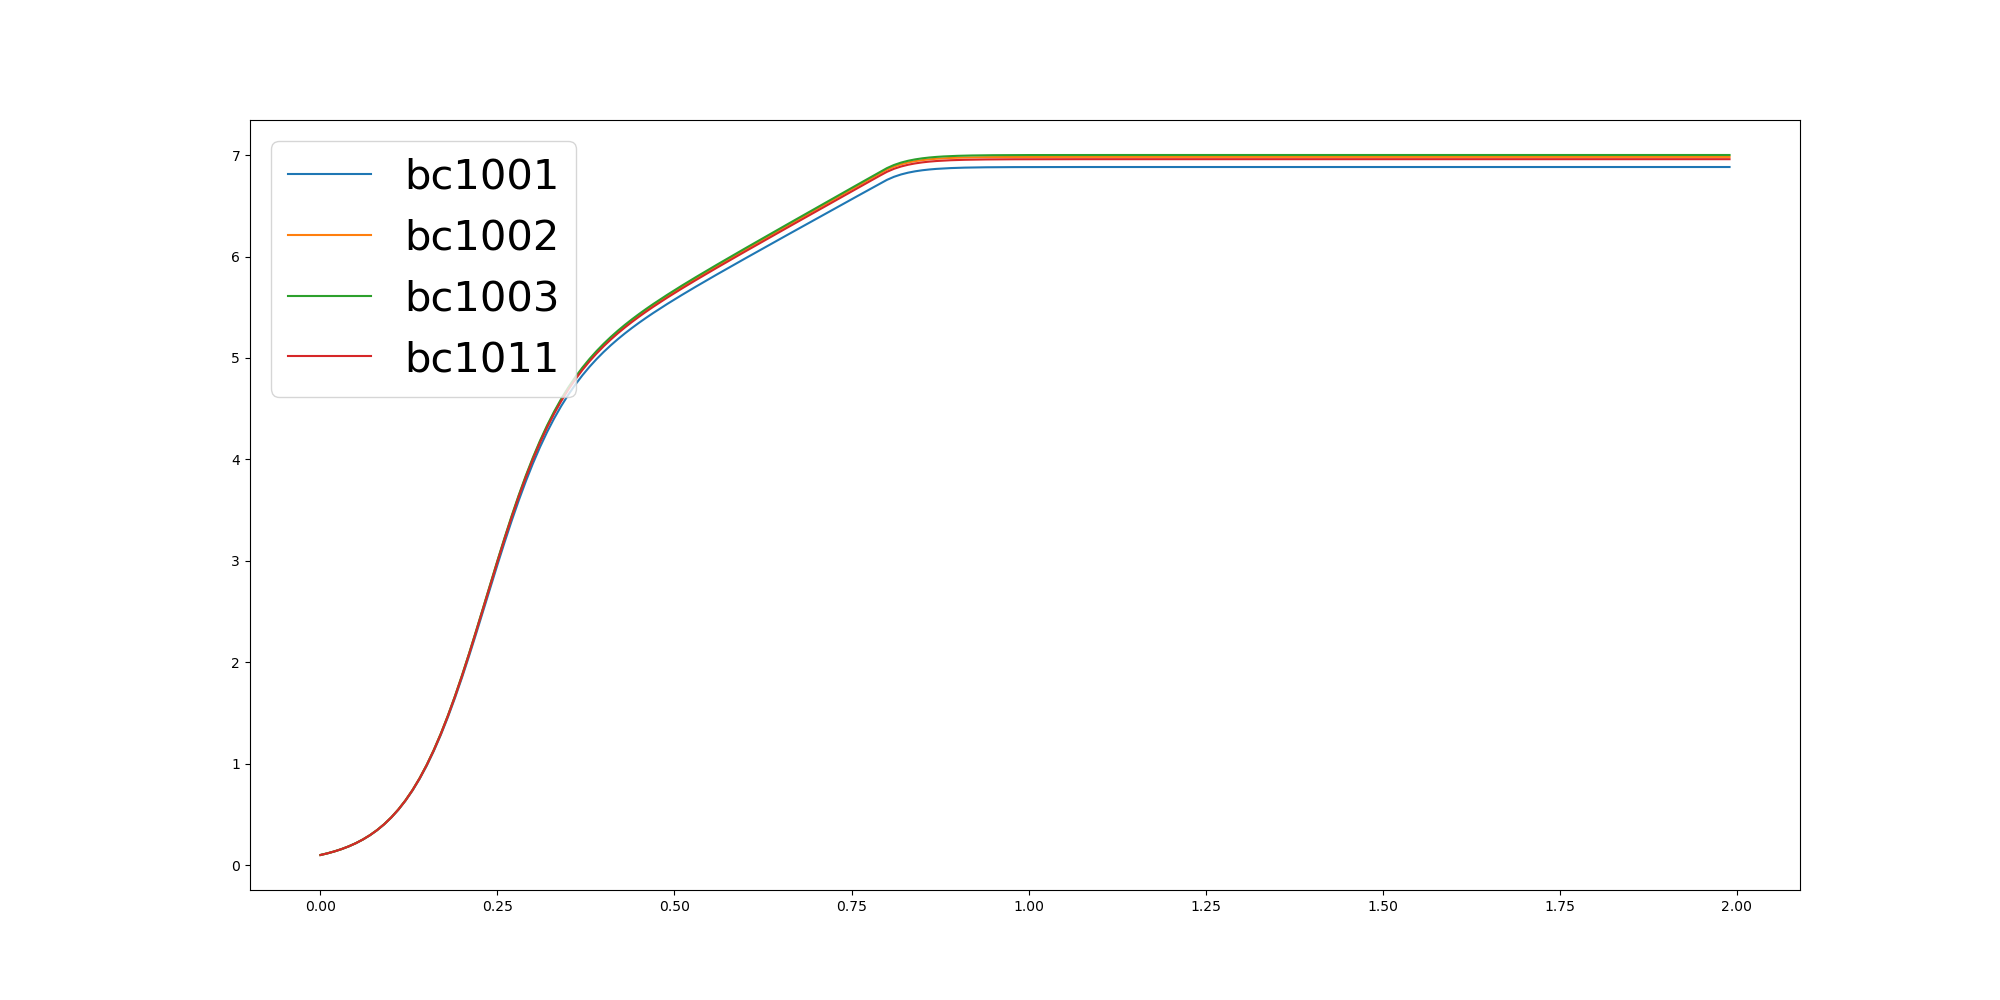

The file beside this chart, header and first rows:
	0.0	0.01	0.02	0.03	0.04	0.05	0.06	0.07	0.08	0.09	0.1	0.11	0.12	0.13	0.14	0.15	0.16	0.17	0.18	0.19	0.2	0.21	0.22
bc1001	0.1	0.1165	0.1359	0.1585	0.1851	0.2161	0.2525	0.2949	0.3443	0.4018	0.4685	0.5454	0.6339	0.735	0.8498	0.9793	1.124	1.284	1.459	1.649	1.851	2.064	2.285
bc1002	0.1	0.1166	0.136	0.1588	0.1855	0.2167	0.2533	0.296	0.3459	0.4038	0.471	0.5487	0.638	0.7402	0.8563	0.9872	1.134	1.296	1.473	1.665	1.871	2.087	2.311
bc1003	0.1	0.1166	0.136	0.1588	0.1855	0.2168	0.2534	0.2962	0.3461	0.4041	0.4714	0.5492	0.6386	0.7409	0.8572	0.9883	1.135	1.297	1.475	1.668	1.873	2.09	2.314
bc1011	0.1	0.1166	0.136	0.1587	0.1854	0.2166	0.2531	0.2958	0.3455	0.4034	0.4705	0.548	0.6371	0.739	0.8549	0.9855	1.132	1.293	1.47	1.662	1.866	2.082	2.305
